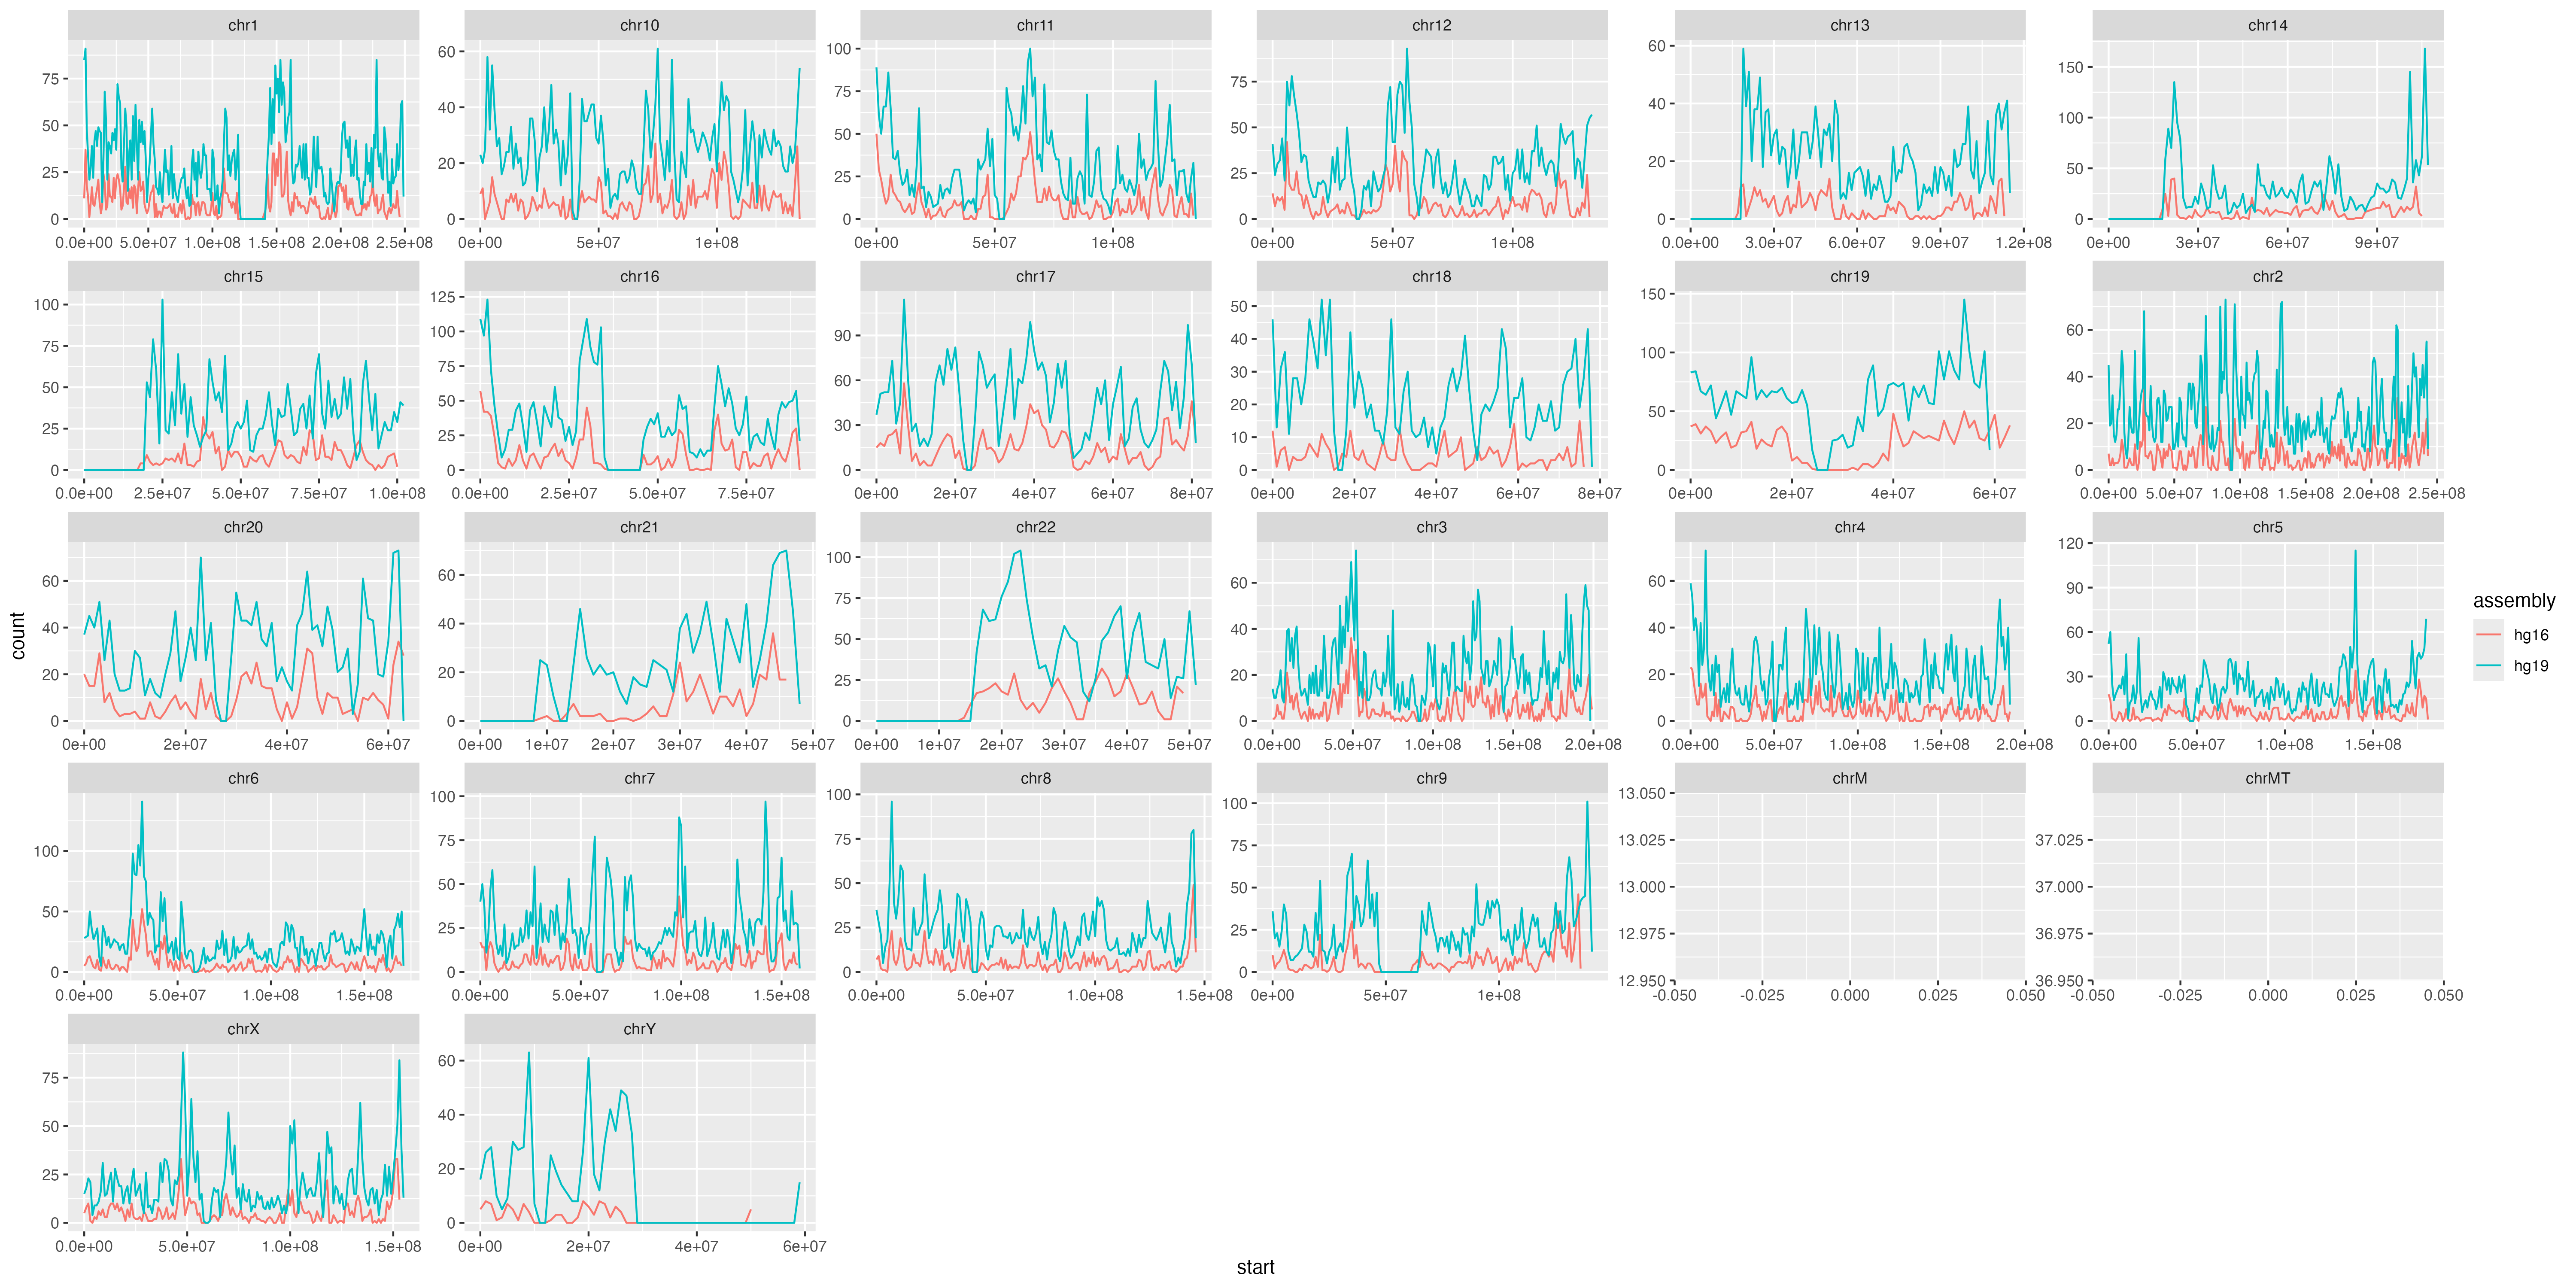

Write the R code that produced this figure.
# 2 Compare hg19 gene annotations with hg16
library(dplyr)
library(tidyverse)
setwd("~/qb25-answers/week1")
header <- c( "chr", "start", "end", "count" )
df_19kc <- read_tsv( file = "hg19-kc-count.bed", col_names=header )
df_16kc <- read_tsv( file = "hg16-kc-count.bed", col_names=header )
df_comb <- bind_rows( hg19=df_19kc, hg16=df_16kc, .id="assembly" )
df_kc_plot <- ggplot(df_comb, aes(x = start, y = count, color = assembly))+
  geom_line()+
  facet_wrap(~chr, scales="free")
ggsave("exercise2.png", plot = df_kc_plot, width = 20, height = 10, units = "in")
